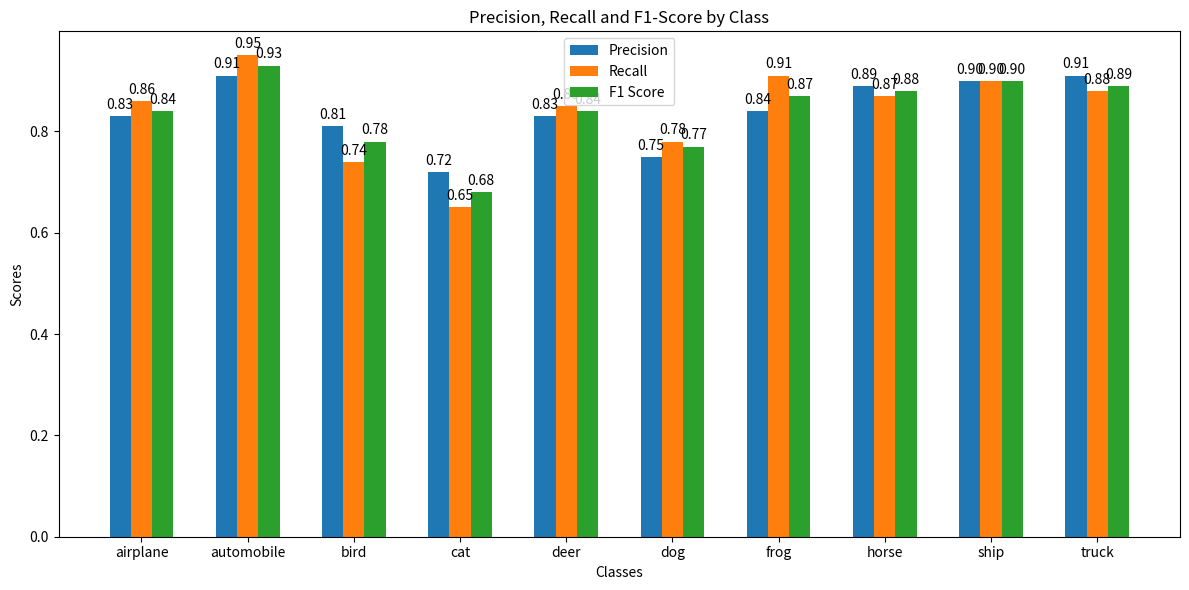

This figure's Python source: (Note: this script raises an exception after producing the figure.)
import matplotlib.pyplot as plt
import numpy as np

# Test Accuracy: 0.8388
#               precision    recall  f1-score   support

#     airplane       0.83      0.86      0.84      1000
#   automobile       0.91      0.95      0.93      1000
#         bird       0.81      0.74      0.78      1000
#          cat       0.72      0.65      0.68      1000
#         deer       0.83      0.85      0.84      1000
#          dog       0.75      0.78      0.77      1000
#         frog       0.84      0.91      0.87      1000
#        horse       0.89      0.87      0.88      1000
#         ship       0.90      0.90      0.90      1000
#        truck       0.91      0.88      0.89      1000

#     accuracy                           0.84     10000
#    macro avg       0.84      0.84      0.84     10000
# weighted avg       0.84      0.84      0.84     10000

# This data comes from analysis.py
classes = ['airplane', 'automobile', 'bird', 'cat',
           'deer', 'dog', 'frog', 'horse', 'ship', 'truck']
precision = [0.83, 0.91, 0.81, 0.72, 0.83, 0.75, 0.84, 0.89, 0.90, 0.91]
recall = [0.86, 0.95, 0.74, 0.65, 0.85, 0.78, 0.91, 0.87, 0.90, 0.88]
f1_score = [0.84, 0.93, 0.78, 0.68, 0.84, 0.77, 0.87, 0.88, 0.90, 0.89]

# Plotting
x = np.arange(len(classes))  # the label locations
width = 0.2  # the width of the bars

fig, ax = plt.subplots(figsize=(12, 6))
bars1 = ax.bar(x - width, precision, width, label='Precision')
bars2 = ax.bar(x, recall, width, label='Recall')
bars3 = ax.bar(x + width, f1_score, width, label='F1 Score')

# Add some text for labels, title and custom x-axis tick labels, etc.
ax.set_xlabel('Classes')
ax.set_ylabel('Scores')
ax.set_title('Precision, Recall and F1-Score by Class')
ax.set_xticks(x)
ax.set_xticklabels(classes)
ax.legend()

# Function to add labels on top of the bars


def add_labels(bars):
    for bar in bars:
        height = bar.get_height()
        ax.annotate(f'{height:.2f}',
                    xy=(bar.get_x() + bar.get_width() / 2, height),
                    xytext=(0, 3),  # 3 points vertical offset
                    textcoords="offset points",
                    ha='center', va='bottom')


add_labels(bars1)
add_labels(bars2)
add_labels(bars3)

fig.tight_layout()

plt.show()

# Save image to file
fig.savefig('images/scores.png')
